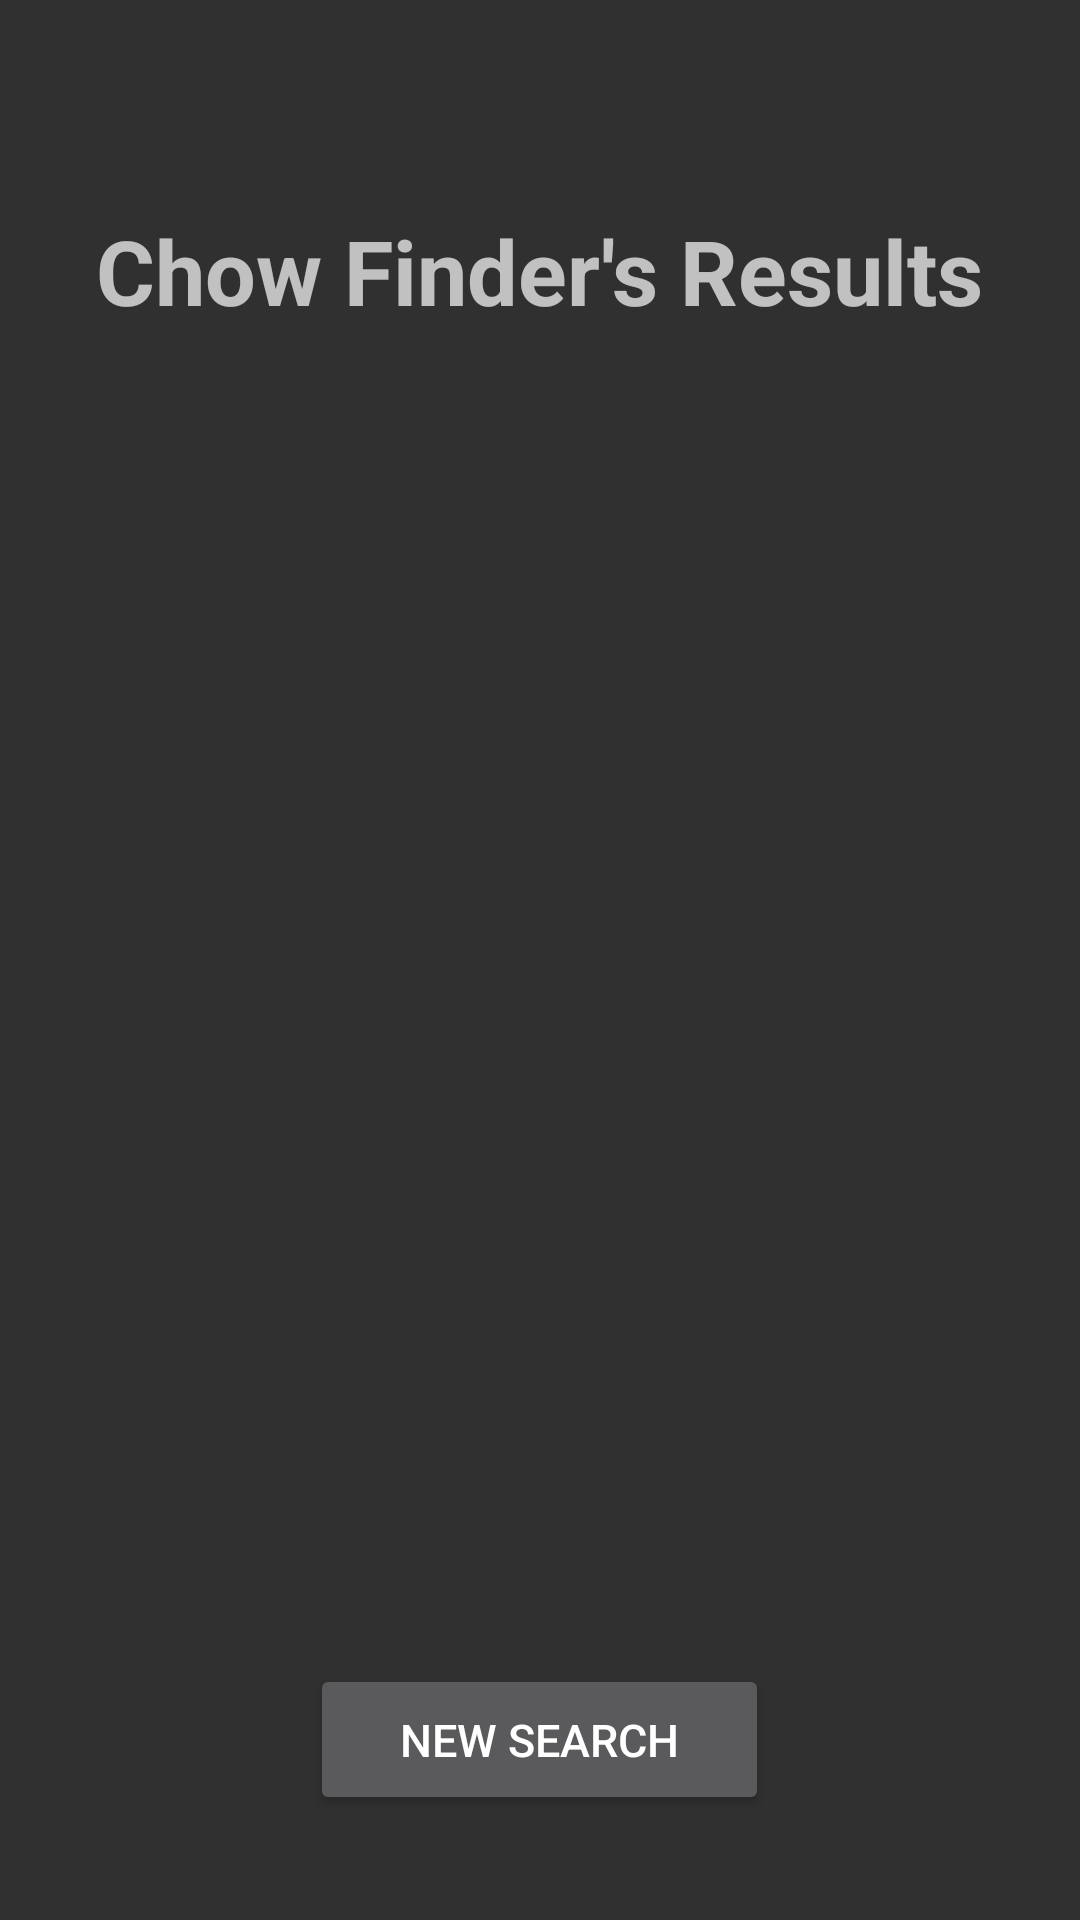

Produce the Android XML layout that renders to this screen, including the resource entries it uses.
<!-- AndroidManifest.xml: application theme Theme.ChowFinder -->
<!-- res/layout/activity_results.xml -->
<?xml version="1.0" encoding="utf-8"?>
<RelativeLayout xmlns:android="http://schemas.android.com/apk/res/android"
    android:layout_width="match_parent"
    android:layout_height="match_parent"
    xmlns:tools="http://schemas.android.com/tools"
    android:id="@+id/results">

    <TextView
        android:id="@+id/results_text"
        android:layout_width="wrap_content"
        android:layout_height="wrap_content"
        android:layout_centerHorizontal="true"
        android:layout_marginTop="70dp"
        android:layout_alignParentTop="true"
        android:text="@string/results"
        android:textStyle="bold"
        android:textSize="30sp"/>

    <LinearLayout
        android:id="@+id/results_container"
        android:layout_width="match_parent"
        android:layout_height="wrap_content"
        android:orientation="vertical"
        android:layout_below="@id/results_text"
        android:layout_above="@id/new_search_button"
        android:layout_centerHorizontal="true"
        android:layout_margin="30dp" android:fadeScrollbars="false">

    </LinearLayout>


    <Button
        android:id="@+id/new_search_button"
        android:layout_width="wrap_content"
        android:layout_height="wrap_content"
        android:text="@string/new_search"
        android:layout_centerHorizontal="true"
        android:layout_alignParentBottom="true"
        android:layout_marginBottom="35dp"
        android:textSize="15sp"
        android:paddingVertical="15dp"
        android:paddingHorizontal="30dp" />

</RelativeLayout>
<!-- resources referenced by this layout -->
<resources>
  <string name="new_search">New Search</string>
  <string name="results">Chow Finder\'s Results</string>
  <style name="Theme.ChowFinder" parent="Base.Theme.ChowFinder" />
  <style name="Base.Theme.ChowFinder" parent="Theme.AppCompat">
          
          
      </style>
</resources>
